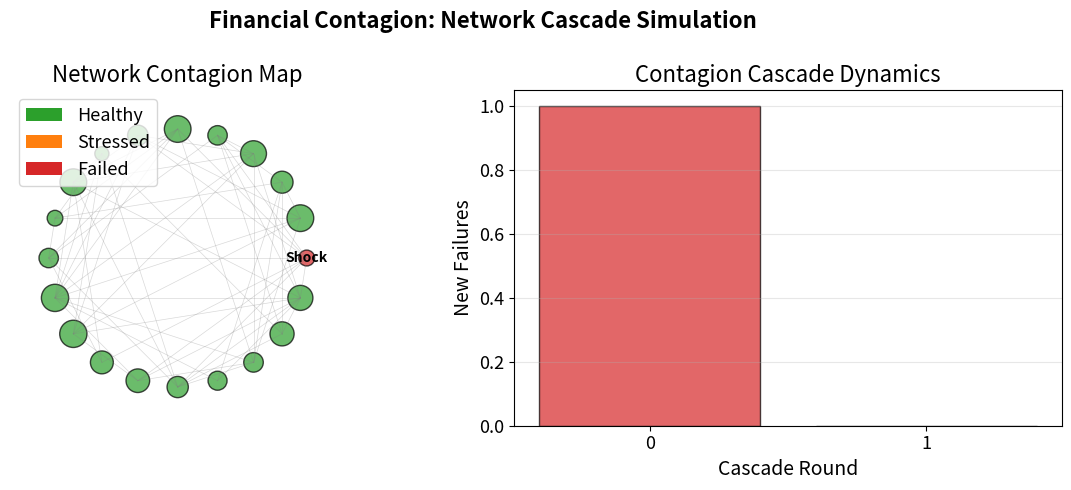

Generate this figure with matplotlib: (Note: this script raises an exception after producing the figure.)
"""Financial Contagion: Network Cascade Simulation"""
import matplotlib.pyplot as plt
import numpy as np
from pathlib import Path

np.random.seed(42)

plt.rcParams.update({
    'font.size': 14, 'axes.labelsize': 14, 'axes.titlesize': 16,
    'xtick.labelsize': 13, 'ytick.labelsize': 13, 'legend.fontsize': 13,
    'figure.figsize': (10, 6), 'figure.dpi': 150
})

MLPURPLE = '#3333B2'
MLBLUE = '#0066CC'
MLORANGE = '#FF7F0E'
MLGREEN = '#2CA02C'
MLRED = '#D62728'
MLLAVENDER = '#ADADE0'

# Network setup
N = 20
angles = 2 * np.pi * np.arange(N) / N
x = np.cos(angles)
y = np.sin(angles)

# Create adjacency matrix (symmetric, no self-loops)
adj = np.random.rand(N, N) < 0.3
adj = np.triu(adj, 1)  # Upper triangle only
adj = adj + adj.T  # Make symmetric
np.fill_diagonal(adj, 0)

# Capital buffers
buffers = np.random.uniform(0.05, 0.2, N)
original_buffers = buffers.copy()

# Degree of each node
degrees = adj.sum(axis=1)
degrees = np.maximum(degrees, 1)  # Avoid division by zero

# Contagion simulation
shock_node = 0
failed = np.zeros(N, dtype=bool)
stressed = np.zeros(N, dtype=bool)
failed[shock_node] = True

cascade_rounds = []
round_failures = [1]  # Initial shock

for round_num in range(10):
    new_failures = 0
    cumulative_losses = np.zeros(N)

    # Failed nodes spread losses to neighbors
    for i in range(N):
        if failed[i]:
            neighbors = np.where(adj[i])[0]
            loss_per_neighbor = original_buffers[i] / degrees[i]
            for j in neighbors:
                if not failed[j]:
                    cumulative_losses[j] += loss_per_neighbor

    # Check for new failures
    for i in range(N):
        if not failed[i]:
            if cumulative_losses[i] > buffers[i]:
                failed[i] = True
                new_failures += 1
            elif cumulative_losses[i] > 0.5 * buffers[i]:
                stressed[i] = True

    round_failures.append(new_failures)
    if new_failures == 0:
        break

# Visualization
fig, (ax1, ax2) = plt.subplots(1, 2, figsize=(12, 5))

# Left panel: Network visualization
for i in range(N):
    for j in range(i+1, N):
        if adj[i, j]:
            ax1.plot([x[i], x[j]], [y[i], y[j]], 'gray', alpha=0.3, linewidth=0.5)

# Color nodes based on status
colors = []
for i in range(N):
    if failed[i]:
        colors.append(MLRED)
    elif stressed[i]:
        colors.append(MLORANGE)
    else:
        colors.append(MLGREEN)

sizes = original_buffers * 2000
ax1.scatter(x, y, s=sizes, c=colors, alpha=0.7, edgecolors='black', linewidth=1)

# Label shock node
ax1.text(x[shock_node], y[shock_node], 'Shock', ha='center', va='center',
         fontsize=10, fontweight='bold')

ax1.set_xlim(-1.3, 1.3)
ax1.set_ylim(-1.3, 1.3)
ax1.set_aspect('equal')
ax1.axis('off')
ax1.set_title('Network Contagion Map')

# Add legend
from matplotlib.patches import Patch
legend_elements = [
    Patch(facecolor=MLGREEN, label='Healthy'),
    Patch(facecolor=MLORANGE, label='Stressed'),
    Patch(facecolor=MLRED, label='Failed')
]
ax1.legend(handles=legend_elements, loc='upper left')

# Right panel: Failures per round
rounds = np.arange(len(round_failures))
ax2.bar(rounds, round_failures, color=MLRED, alpha=0.7, edgecolor='black')
ax2.set_xlabel('Cascade Round')
ax2.set_ylabel('New Failures')
ax2.set_title('Contagion Cascade Dynamics')
ax2.grid(axis='y', alpha=0.3)
ax2.set_xticks(rounds)

plt.suptitle('Financial Contagion: Network Cascade Simulation', fontsize=16, fontweight='bold')
plt.tight_layout()

plt.savefig(Path(__file__).parent / 'chart.pdf', dpi=300, bbox_inches='tight')
plt.savefig(Path(__file__).parent / 'chart.png', dpi=150, bbox_inches='tight')
plt.close()
print("Chart saved to chart.pdf and chart.png")
